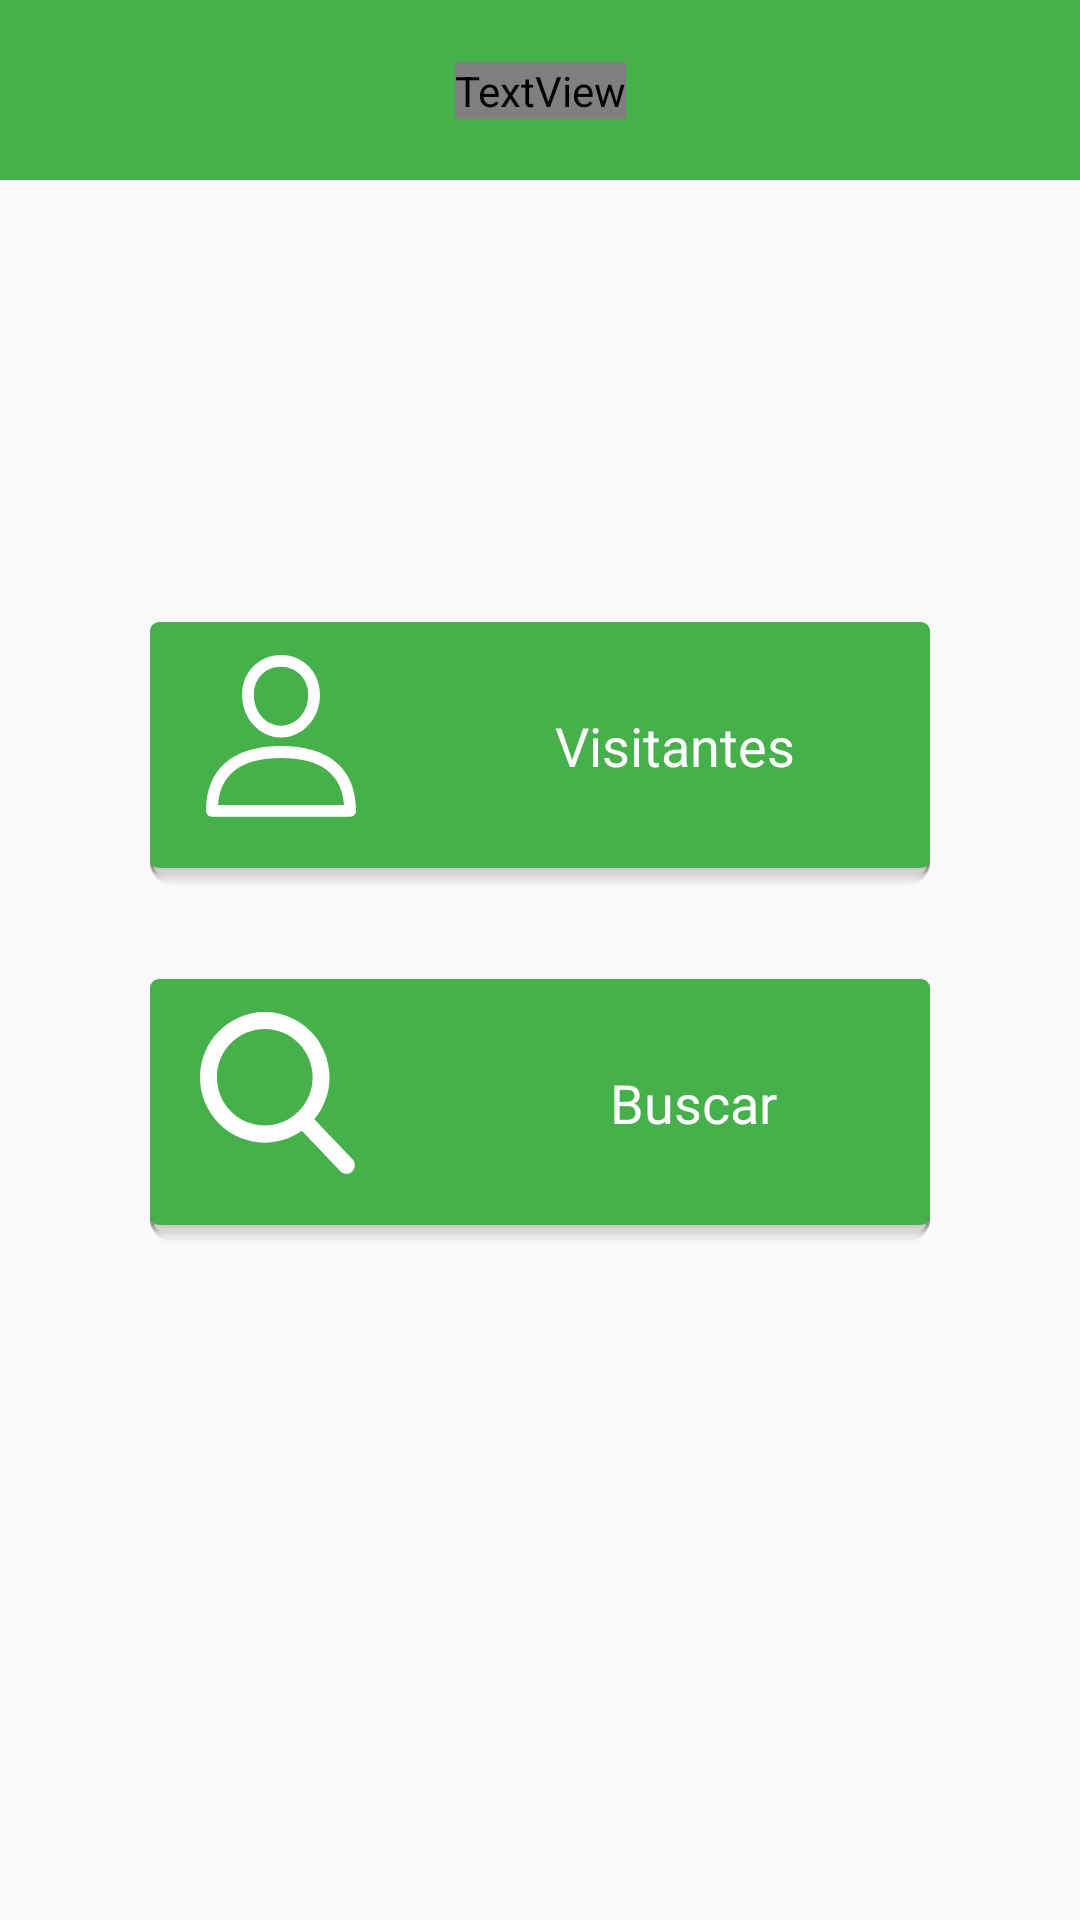

The Android layout XML behind this screen, and the referenced resources:
<!-- AndroidManifest.xml: application theme AppTheme -->
<!-- res/layout/activity_home_page_admin.xml -->
<?xml version="1.0" encoding="utf-8"?>
<androidx.constraintlayout.widget.ConstraintLayout xmlns:android="http://schemas.android.com/apk/res/android"
    xmlns:app="http://schemas.android.com/apk/res-auto"
    xmlns:tools="http://schemas.android.com/tools"
    android:layout_width="match_parent"
    android:layout_height="match_parent"
    tools:context=".HomePageAdmin">

    <androidx.constraintlayout.widget.ConstraintLayout
        android:id="@+id/notificacionBtn"
        android:layout_width="260dp"
        android:layout_height="89dp"
        android:layout_marginTop="30dp"
        android:background="@drawable/custom_button"
        android:visibility="visible"
        app:layout_constraintBottom_toBottomOf="parent"
        app:layout_constraintEnd_toEndOf="parent"
        app:layout_constraintStart_toStartOf="parent"
        app:layout_constraintTop_toBottomOf="@+id/visitanteBtn"
        app:layout_constraintVertical_bias="0.0">

        <TextView
            android:id="@+id/textViewNotificaciones"
            android:layout_width="wrap_content"
            android:layout_height="wrap_content"
            android:text="Buscar"
            android:textColor="#FFFFFF"
            android:textSize="18sp"
            app:layout_constraintBottom_toBottomOf="parent"
            app:layout_constraintEnd_toEndOf="parent"
            app:layout_constraintHorizontal_bias="0.75"
            app:layout_constraintStart_toStartOf="parent"
            app:layout_constraintTop_toTopOf="parent" />

        <ImageView
            android:id="@+id/imageView7"
            android:layout_width="60dp"
            android:layout_height="60dp"
            app:layout_constraintBottom_toBottomOf="parent"
            app:layout_constraintEnd_toEndOf="parent"
            app:layout_constraintHorizontal_bias="0.07"
            app:layout_constraintStart_toStartOf="parent"
            app:layout_constraintTop_toTopOf="parent"
            app:srcCompat="@drawable/ic_categoriesearch" />

    </androidx.constraintlayout.widget.ConstraintLayout>

    <androidx.constraintlayout.widget.ConstraintLayout
        android:id="@+id/constraintLayout6"
        android:layout_width="0dp"
        android:layout_height="60dp"
        android:background="@color/colorPrimary"
        app:layout_constraintBottom_toBottomOf="parent"
        app:layout_constraintEnd_toEndOf="parent"
        app:layout_constraintStart_toStartOf="parent"
        app:layout_constraintTop_toTopOf="parent"
        app:layout_constraintVertical_bias="0.0">

        <TextView
            android:id="@+id/textView2"
            android:layout_width="wrap_content"
            android:layout_height="wrap_content"
            android:fontFamily="@font/inter_extrabold"
            android:shadowColor="#265028"
            android:shadowDx="1"
            android:shadowDy="3"
            android:shadowRadius="3"
            android:text="Carepath"
            android:textColor="@color/colorWhite"
            android:textSize="24sp"
            app:layout_constraintBottom_toBottomOf="parent"
            app:layout_constraintEnd_toEndOf="parent"
            app:layout_constraintStart_toStartOf="parent"
            app:layout_constraintTop_toTopOf="parent" />
    </androidx.constraintlayout.widget.ConstraintLayout>

    <androidx.constraintlayout.widget.ConstraintLayout
        android:id="@+id/visitanteBtn"
        android:layout_width="260dp"
        android:layout_height="89dp"
        android:background="@drawable/custom_button"
        app:layout_constraintBottom_toBottomOf="parent"
        app:layout_constraintEnd_toEndOf="parent"
        app:layout_constraintStart_toStartOf="parent"
        app:layout_constraintTop_toBottomOf="@+id/constraintLayout6"
        app:layout_constraintVertical_bias="0.3">

        <TextView
            android:id="@+id/textViewVisitante"
            android:layout_width="wrap_content"
            android:layout_height="wrap_content"
            android:text="Visitantes"
            android:textColor="#FFFFFF"
            android:textSize="18sp"
            app:layout_constraintBottom_toBottomOf="parent"
            app:layout_constraintEnd_toEndOf="parent"
            app:layout_constraintHorizontal_bias="0.75"
            app:layout_constraintStart_toStartOf="parent"
            app:layout_constraintTop_toTopOf="parent" />

        <ImageView
            android:id="@+id/imageView8"
            android:layout_width="60dp"
            android:layout_height="60dp"
            app:layout_constraintBottom_toBottomOf="parent"
            app:layout_constraintEnd_toEndOf="parent"
            app:layout_constraintHorizontal_bias="0.07"
            app:layout_constraintStart_toStartOf="parent"
            app:layout_constraintTop_toTopOf="parent"
            app:srcCompat="@drawable/ic_categorievisitors" />

    </androidx.constraintlayout.widget.ConstraintLayout>
</androidx.constraintlayout.widget.ConstraintLayout>
<!-- resources referenced by this layout -->
<resources>
  <color name="colorPrimary">#46B04A</color>
  <color name="colorWhite">#FFFFFF</color>
  <!-- drawable custom_button: vector/xml drawable (drawable, 4606 chars, omitted) -->
  <!-- drawable ic_categoriesearch (drawable) -->
  <vector xmlns:android="http://schemas.android.com/apk/res/android"
      android:width="72dp"
      android:height="79dp"
      android:viewportWidth="72"
      android:viewportHeight="79">
    <path
        android:pathData="M66.9661,64.6697L50.2029,47.0949C54.513,41.93 56.8746,35.4314 56.8746,28.6662C56.8746,12.8599 44.1174,0 28.4373,0C12.7572,0 0,12.8599 0,28.6662C0,44.4725 12.7572,57.3324 28.4373,57.3324C34.3238,57.3324 39.9334,55.5427 44.7294,52.1451L61.6199,69.8533C62.3259,70.5924 63.2754,71 64.293,71C65.2562,71 66.1699,70.6298 66.8635,69.9568C68.3373,68.5272 68.3843,66.1567 66.9661,64.6697ZM28.4373,7.4781C40.0273,7.4781 49.4562,16.9829 49.4562,28.6662C49.4562,40.3496 40.0273,49.8543 28.4373,49.8543C16.8472,49.8543 7.4184,40.3496 7.4184,28.6662C7.4184,16.9829 16.8472,7.4781 28.4373,7.4781Z"
        android:fillColor="#ffffff"/>
  </vector>
  <!-- drawable ic_categorievisitors (drawable) -->
  <vector xmlns:android="http://schemas.android.com/apk/res/android"
      android:width="75dp"
      android:height="79dp"
      android:viewportWidth="75"
      android:viewportHeight="79">
    <path
        android:pathData="M37.0814,39.9917C15.7486,39.9917 4,50.0836 4,68.4089C4,69.8401 5.16,71.0001 6.5912,71.0001H67.5714C69.0026,71.0001 70.1626,69.8401 70.1626,68.4089C70.1628,50.0846 58.4141,39.9917 37.0814,39.9917ZM9.2767,65.8177C10.2959,52.1161 19.6372,45.1743 37.0814,45.1743C54.5255,45.1743 63.8669,52.1161 64.887,65.8177H9.2767Z"
        android:fillColor="#ffffff"/>
    <path
        android:pathData="M37.0812,0C27.2821,0 19.8928,7.5379 19.8928,17.5332C19.8928,27.8212 27.6035,36.19 37.0812,36.19C46.559,36.19 54.2697,27.8212 54.2697,17.534C54.2697,7.5379 46.8804,0 37.0812,0ZM37.0812,31.0084C30.4607,31.0084 25.0752,24.9638 25.0752,17.534C25.0752,10.377 30.1247,5.1824 37.0812,5.1824C43.9265,5.1824 49.0873,10.4919 49.0873,17.534C49.0873,24.9638 43.7018,31.0084 37.0812,31.0084Z"
        android:fillColor="#ffffff"/>
  </vector>
  <style name="AppTheme" parent="Theme.AppCompat.Light.NoActionBar">
          
          <item name="colorPrimary">@color/colorPrimary</item>
          <item name="colorPrimaryDark">@color/colorBlack</item>
          <item name="colorAccent">@color/colorWhite</item>
      </style>
  <color name="colorBlack">#000000</color>
</resources>
